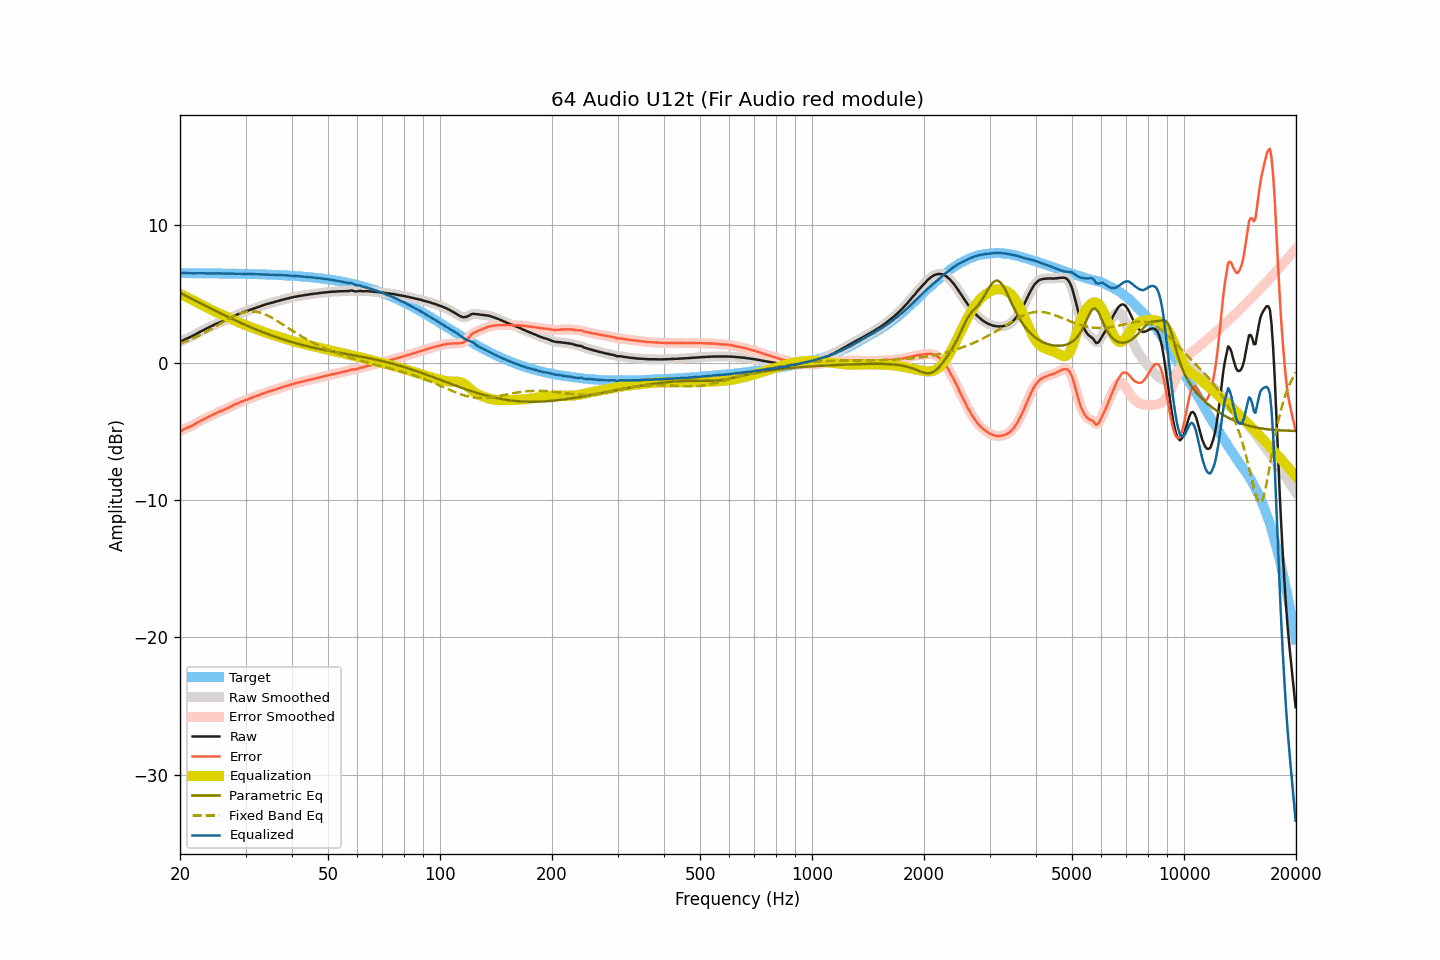

The table this chart was drawn from, first rows:
frequency, raw, smoothed, error, error_smoothed, equalization, parametric_eq, fixed_band_eq, equalized_raw, equalized_smoothed, target
20.00, 1.50, 1.50, -5.01, -5.01, 5.00, 5.08, 1.39, 6.50, 6.50, 6.51
20.20, 1.56, 1.56, -4.95, -4.95, 4.95, 5.02, 1.43, 6.51, 6.51, 6.51
20.40, 1.62, 1.62, -4.89, -4.89, 4.89, 4.96, 1.47, 6.52, 6.52, 6.51
20.61, 1.68, 1.68, -4.83, -4.83, 4.84, 4.90, 1.52, 6.52, 6.52, 6.51
20.81, 1.73, 1.74, -4.78, -4.77, 4.78, 4.84, 1.56, 6.51, 6.52, 6.51
21.02, 1.79, 1.79, -4.71, -4.72, 4.72, 4.78, 1.61, 6.52, 6.51, 6.51
21.23, 1.84, 1.84, -4.66, -4.66, 4.66, 4.72, 1.66, 6.51, 6.51, 6.51
21.44, 1.89, 1.90, -4.61, -4.61, 4.60, 4.66, 1.71, 6.50, 6.50, 6.51
21.66, 1.95, 1.95, -4.55, -4.55, 4.55, 4.60, 1.76, 6.50, 6.50, 6.51
21.87, 2.01, 2.02, -4.49, -4.49, 4.48, 4.54, 1.81, 6.50, 6.50, 6.51
22.09, 2.08, 2.08, -4.42, -4.42, 4.42, 4.48, 1.87, 6.51, 6.50, 6.50
22.31, 2.14, 2.15, -4.36, -4.36, 4.36, 4.42, 1.92, 6.50, 6.51, 6.50
22.54, 2.21, 2.21, -4.29, -4.29, 4.30, 4.36, 1.98, 6.51, 6.51, 6.50
22.76, 2.27, 2.27, -4.23, -4.23, 4.23, 4.30, 2.04, 6.51, 6.51, 6.50
22.99, 2.33, 2.33, -4.17, -4.17, 4.17, 4.24, 2.10, 6.50, 6.50, 6.50
23.22, 2.39, 2.39, -4.11, -4.11, 4.11, 4.18, 2.16, 6.50, 6.50, 6.50
23.45, 2.44, 2.45, -4.05, -4.05, 4.05, 4.12, 2.22, 6.49, 6.50, 6.50
23.69, 2.50, 2.51, -4.00, -3.99, 3.99, 4.06, 2.29, 6.49, 6.50, 6.50
23.92, 2.56, 2.56, -3.93, -3.93, 3.93, 4.00, 2.35, 6.50, 6.49, 6.50
24.16, 2.62, 2.62, -3.87, -3.87, 3.87, 3.94, 2.42, 6.50, 6.49, 6.50
24.40, 2.67, 2.68, -3.82, -3.82, 3.82, 3.88, 2.49, 6.49, 6.49, 6.49
24.65, 2.73, 2.74, -3.76, -3.76, 3.76, 3.83, 2.56, 6.49, 6.49, 6.49
24.89, 2.79, 2.79, -3.70, -3.70, 3.70, 3.77, 2.63, 6.50, 6.49, 6.49
25.14, 2.84, 2.85, -3.65, -3.64, 3.65, 3.71, 2.69, 6.50, 6.50, 6.49
25.39, 2.89, 2.89, -3.59, -3.59, 3.60, 3.65, 2.76, 6.49, 6.49, 6.49
25.65, 2.94, 2.94, -3.54, -3.55, 3.55, 3.60, 2.83, 6.49, 6.49, 6.49
25.91, 2.98, 2.99, -3.50, -3.50, 3.50, 3.54, 2.90, 6.48, 6.49, 6.49
26.16, 3.03, 3.03, -3.45, -3.45, 3.45, 3.48, 2.97, 6.48, 6.48, 6.48
26.43, 3.07, 3.08, -3.41, -3.40, 3.40, 3.42, 3.04, 6.47, 6.48, 6.48
26.69, 3.13, 3.13, -3.35, -3.35, 3.34, 3.37, 3.11, 6.48, 6.47, 6.48
26.96, 3.18, 3.19, -3.30, -3.29, 3.29, 3.31, 3.17, 6.47, 6.48, 6.48
27.23, 3.24, 3.24, -3.23, -3.23, 3.23, 3.26, 3.24, 6.48, 6.48, 6.48
27.50, 3.30, 3.30, -3.17, -3.18, 3.18, 3.20, 3.30, 6.48, 6.48, 6.48
27.77, 3.35, 3.36, -3.12, -3.12, 3.12, 3.15, 3.36, 6.47, 6.48, 6.47
28.05, 3.41, 3.41, -3.06, -3.06, 3.06, 3.09, 3.42, 6.48, 6.47, 6.47
28.33, 3.46, 3.46, -3.01, -3.01, 3.01, 3.04, 3.47, 6.47, 6.47, 6.47
28.62, 3.51, 3.51, -2.95, -2.95, 2.96, 2.99, 3.52, 6.47, 6.47, 6.47
28.90, 3.56, 3.56, -2.90, -2.90, 2.91, 2.93, 3.56, 6.47, 6.47, 6.47
29.19, 3.60, 3.61, -2.86, -2.86, 2.86, 2.88, 3.60, 6.46, 6.46, 6.46
29.48, 3.65, 3.65, -2.81, -2.81, 2.81, 2.83, 3.63, 6.46, 6.46, 6.46
29.78, 3.69, 3.69, -2.76, -2.77, 2.76, 2.77, 3.67, 6.46, 6.46, 6.46
30.08, 3.73, 3.73, -2.72, -2.72, 2.72, 2.72, 3.69, 6.45, 6.45, 6.46
30.38, 3.77, 3.77, -2.68, -2.68, 2.68, 2.67, 3.71, 6.45, 6.45, 6.45
30.68, 3.81, 3.82, -2.64, -2.63, 2.63, 2.62, 3.72, 6.44, 6.45, 6.45
30.99, 3.86, 3.86, -2.58, -2.59, 2.59, 2.57, 3.73, 6.45, 6.45, 6.45
31.30, 3.90, 3.90, -2.54, -2.54, 2.54, 2.52, 3.72, 6.45, 6.45, 6.44
31.61, 3.94, 3.94, -2.50, -2.50, 2.50, 2.47, 3.72, 6.44, 6.44, 6.44
31.93, 3.98, 3.98, -2.45, -2.45, 2.45, 2.43, 3.70, 6.44, 6.44, 6.44
32.24, 4.02, 4.02, -2.41, -2.41, 2.41, 2.38, 3.68, 6.43, 6.43, 6.43
32.57, 4.06, 4.06, -2.37, -2.37, 2.36, 2.33, 3.66, 6.43, 6.43, 6.43
32.89, 4.10, 4.10, -2.32, -2.32, 2.32, 2.28, 3.63, 6.42, 6.42, 6.43
33.22, 4.14, 4.14, -2.28, -2.28, 2.28, 2.24, 3.59, 6.42, 6.42, 6.42
33.55, 4.18, 4.18, -2.24, -2.23, 2.24, 2.19, 3.55, 6.42, 6.42, 6.42
33.89, 4.22, 4.22, -2.19, -2.19, 2.19, 2.15, 3.50, 6.42, 6.42, 6.42
34.23, 4.26, 4.26, -2.15, -2.15, 2.15, 2.10, 3.45, 6.42, 6.42, 6.41
34.57, 4.29, 4.29, -2.11, -2.11, 2.12, 2.06, 3.39, 6.41, 6.41, 6.41
34.92, 4.32, 4.32, -2.08, -2.08, 2.08, 2.01, 3.33, 6.40, 6.40, 6.40
35.27, 4.35, 4.35, -2.04, -2.04, 2.04, 1.97, 3.27, 6.39, 6.39, 6.40
35.62, 4.38, 4.38, -2.01, -2.01, 2.00, 1.93, 3.20, 6.39, 6.39, 6.39
35.97, 4.41, 4.42, -1.97, -1.97, 1.97, 1.89, 3.13, 6.38, 6.38, 6.39
... 635 more rows
